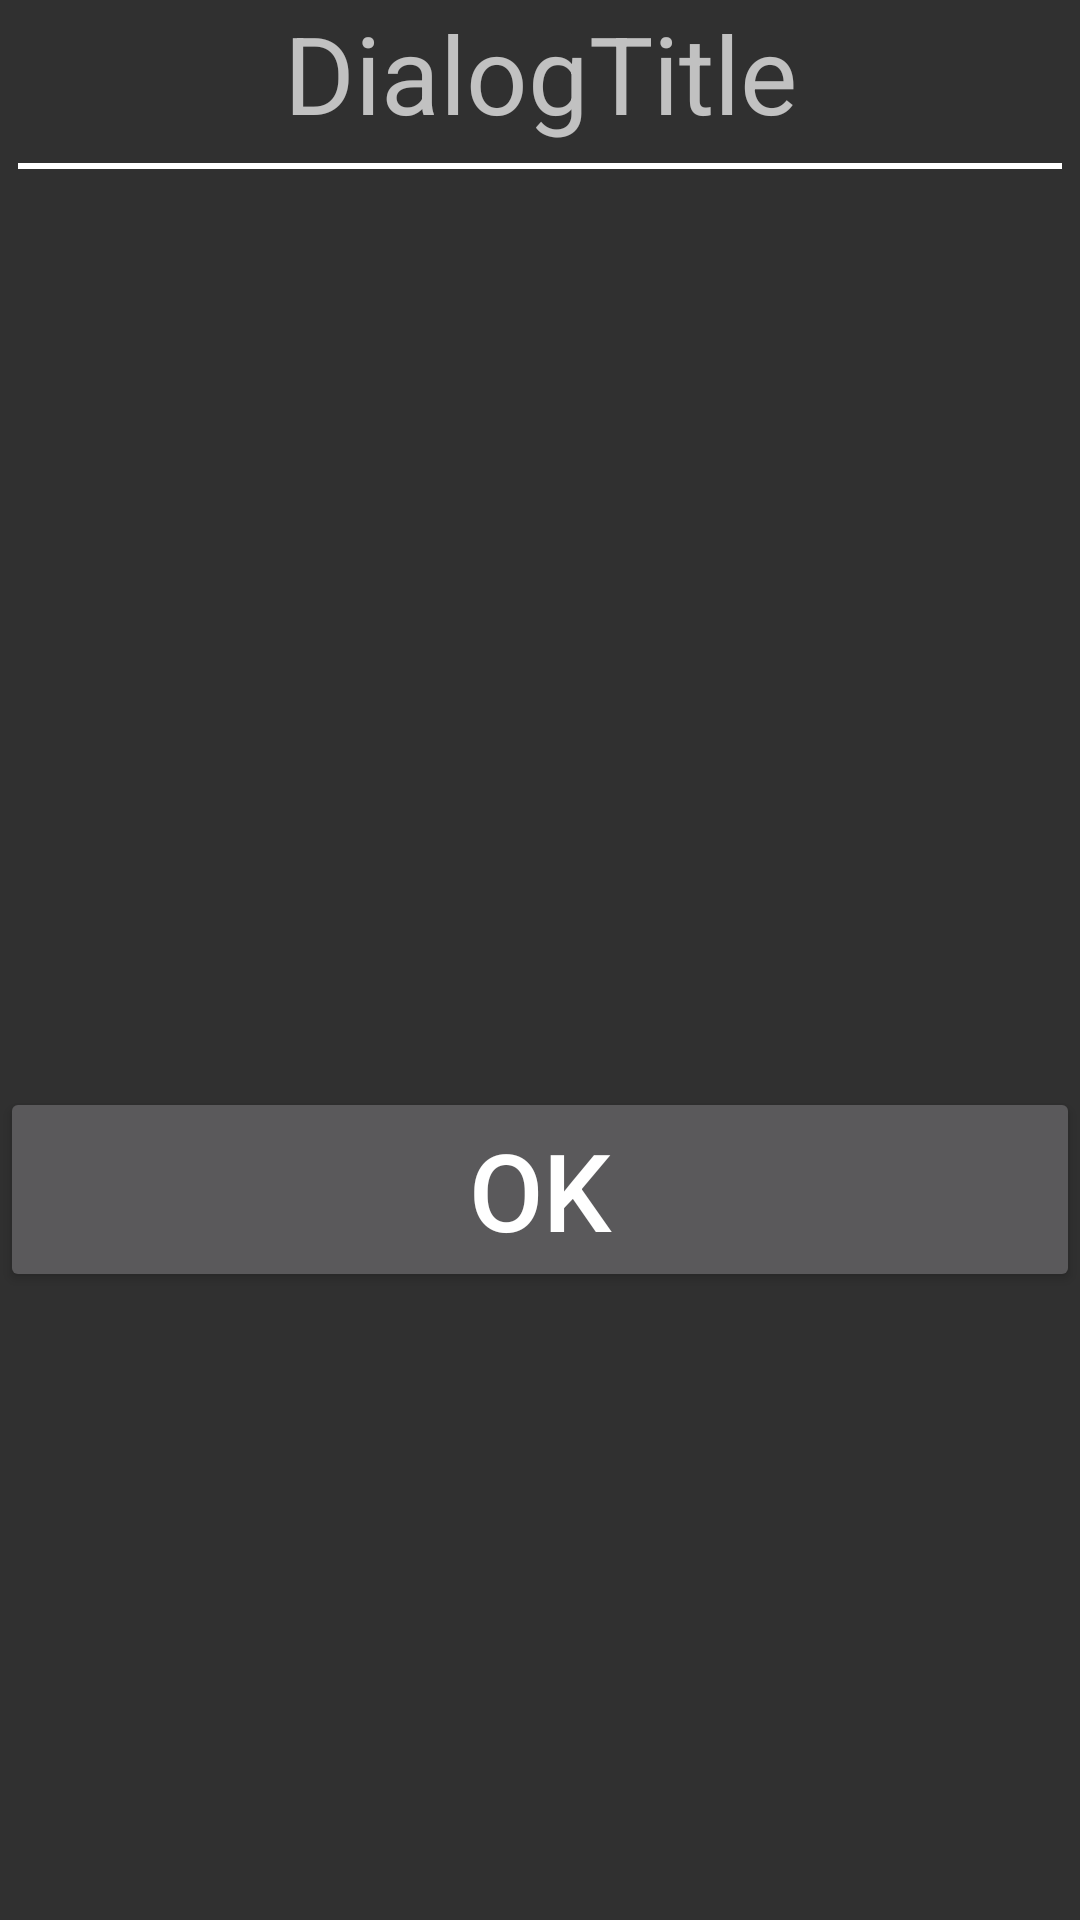

Reconstruct the res/layout file that produces this screen, plus the resources it refers to.
<!-- AndroidManifest.xml: application theme AppTheme -->
<!-- res/layout/custom_dialog.xml -->
<?xml version="1.0" encoding="utf-8"?>
<LinearLayout xmlns:android="http://schemas.android.com/apk/res/android"
    android:orientation="vertical" android:layout_width="match_parent"
    android:layout_height="match_parent">

    <TextView
        android:layout_width="match_parent"
        android:layout_height="wrap_content"
        android:text="DialogTitle"
        android:layout_gravity="center"
        android:gravity="center"
        android:textSize="36sp"
        />

<View
    android:layout_width="match_parent"
    android:layout_height="2dp"
    android:layout_margin="6dp"
    android:background="@android:color/white"/>


    <ImageView
        android:layout_width="match_parent"
        android:layout_height="300dp"
        android:src="@mipmap/pic1"
        android:scaleType="centerInside"/>

    <Button
        android:id="@+id/dialog_ok"
        android:layout_width="match_parent"
        android:layout_height="wrap_content"
        android:text="OK"
        android:textSize="36sp"/>

</LinearLayout>
<!-- resources referenced by this layout -->
<resources>
  <style name="AppTheme" parent="Theme.AppCompat.NoActionBar">
          
          <item name="colorPrimary">@color/colorPrimary</item>
          <item name="colorPrimaryDark">@color/colorPrimaryDark</item>
          <item name="colorAccent">@color/colorAccent</item>
      </style>
  <!-- not gathered from this repository: default colours our renderer supplied (Android Studio template values) -->
  <color name="colorPrimary">#FF6200EE</color>
  <color name="colorPrimaryDark">#FF3700B3</color>
  <color name="colorAccent">#FF03DAC5</color>
</resources>
